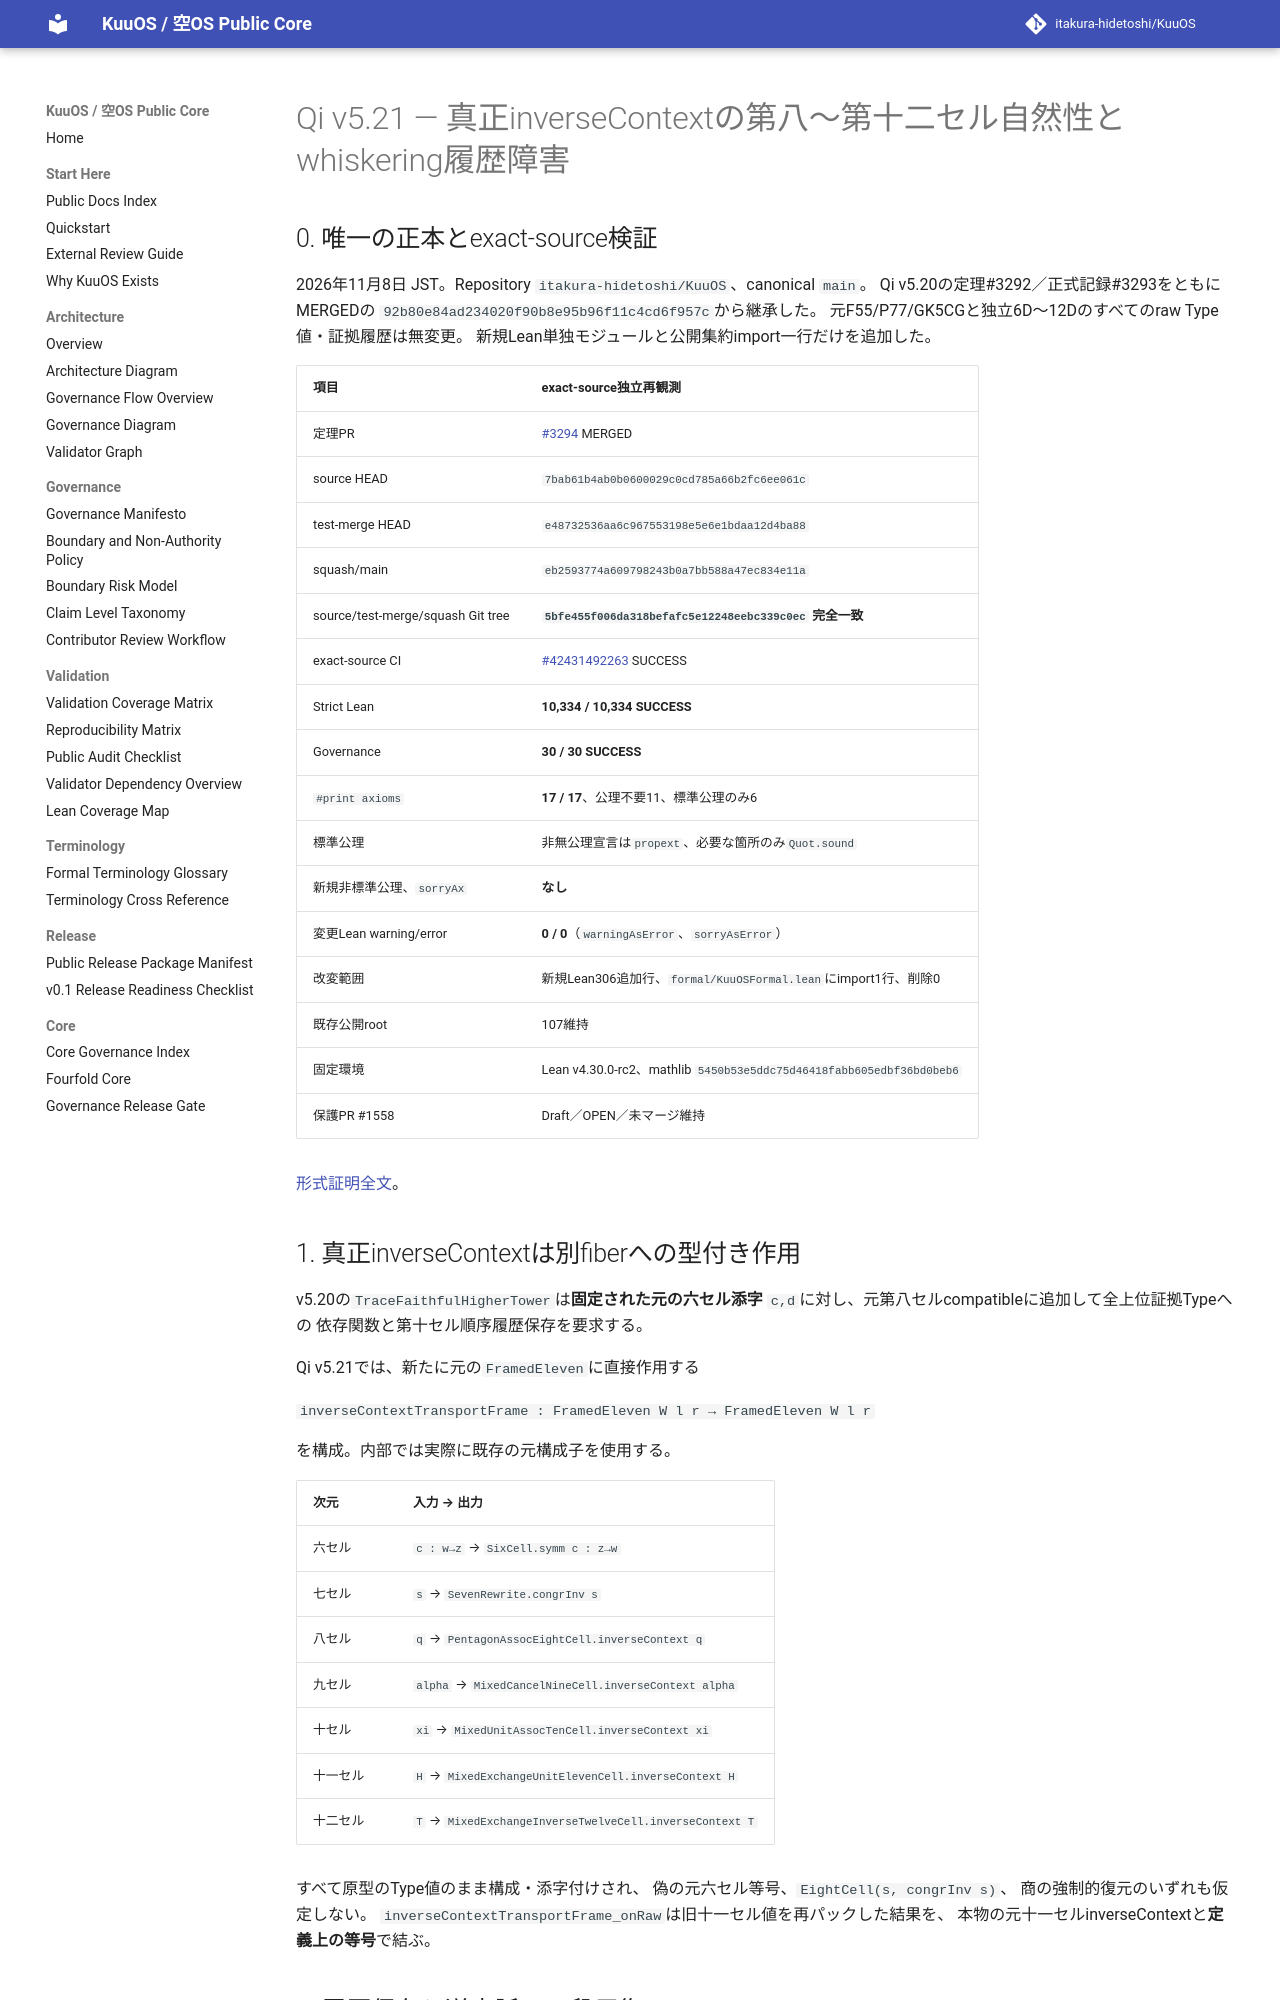

repository: itakura-hidetoshi/KuuOS · page: formal/Qi-v5_21-original-inverse-context-naturality-verified-20261108/index.html · generator: mkdocs

# Qi v5.21 — 真正inverseContextの第八〜第十二セル自然性とwhiskering履歴障害

## 0. 唯一の正本とexact-source検証

2026年11月8日 JST。Repository `itakura-hidetoshi/KuuOS`、canonical `main`。
Qi v5.20の定理#3292／正式記録#3293をともにMERGEDの
`92b80e84ad234020f90b8e95b96f11c4cd6f957c`から継承した。
元F55/P77/GK5CGと独立6D〜12Dのすべてのraw Type値・証拠履歴は無変更。
新規Lean単独モジュールと公開集約import一行だけを追加した。

| 項目 | exact-source独立再観測 |
|---|---|
| 定理PR | [#3294](https://github.com/itakura-hidetoshi/KuuOS/pull/3294) MERGED |
| source HEAD | `7bab61b4ab0b0600029c0cd785a66b2fc6ee061c` |
| test-merge HEAD | `e48732536aa6c967553198e5e6e1bdaa12d4ba88` |
| squash/main | `eb2593774a609798243b0a7bb588a47ec834e11a` |
| source/test-merge/squash Git tree | **`5bfe455f006da318befafc5e12248eebc339c0ec` 完全一致** |
| exact-source CI | [#42431492263](https://github.com/itakura-hidetoshi/KuuOS/actions/runs/42431492263) SUCCESS |
| Strict Lean | **10,334 / 10,334 SUCCESS** |
| Governance | **30 / 30 SUCCESS** |
| `#print axioms` | **17 / 17**、公理不要11、標準公理のみ6 |
| 標準公理 | 非無公理宣言は`propext`、必要な箇所のみ`Quot.sound` |
| 新規非標準公理、`sorryAx` | **なし** |
| 変更Lean warning/error | **0 / 0**（`warningAsError`、`sorryAsError`） |
| 改変範囲 | 新規Lean306追加行、`formal/KuuOSFormal.lean`にimport1行、削除0 |
| 既存公開root | 107維持 |
| 固定環境 | Lean v4.30.0-rc2、mathlib `5450b53e5ddc75d46418fabb605edbf36bd0beb6` |
| 保護PR #1558 | Draft／OPEN／未マージ維持 |

[形式証明全文](../../formal/KUOS/Architecture/QiWuxingGK5CHP77InverseContextNaturalityV5_21.lean)。

## 1. 真正inverseContextは別fiberへの型付き作用

v5.20の`TraceFaithfulHigherTower`は**固定された元の六セル添字**
`c,d`に対し、元第八セルcompatibleに追加して全上位証拠Typeへの
依存関数と第十セル順序履歴保存を要求する。

Qi v5.21では、新たに元の`FramedEleven`に直接作用する

`inverseContextTransportFrame : FramedEleven W l r → FramedEleven W l r`

を構成。内部では実際に既存の元構成子を使用する。

| 次元 | 入力 → 出力 |
|---|---|
| 六セル | `c : w→z` → `SixCell.symm c : z→w` |
| 七セル | `s` → `SevenRewrite.congrInv s` |
| 八セル | `q` → `PentagonAssocEightCell.inverseContext q` |
| 九セル | `alpha` → `MixedCancelNineCell.inverseContext alpha` |
| 十セル | `xi` → `MixedUnitAssocTenCell.inverseContext xi` |
| 十一セル | `H` → `MixedExchangeUnitElevenCell.inverseContext H` |
| 十二セル | `T` → `MixedExchangeInverseTwelveCell.inverseContext T` |

すべて原型のType値のまま構成・添字付けされ、
偽の元六セル等号、`EightCell(s, congrInv s)`、
商の強制的復元のいずれも仮定しない。
`inverseContextTransportFrame_onRaw`は旧十一セル値を再パックした結果を、
本物の元十一セルinverseContextと**定義上の等号**で結ぶ。
